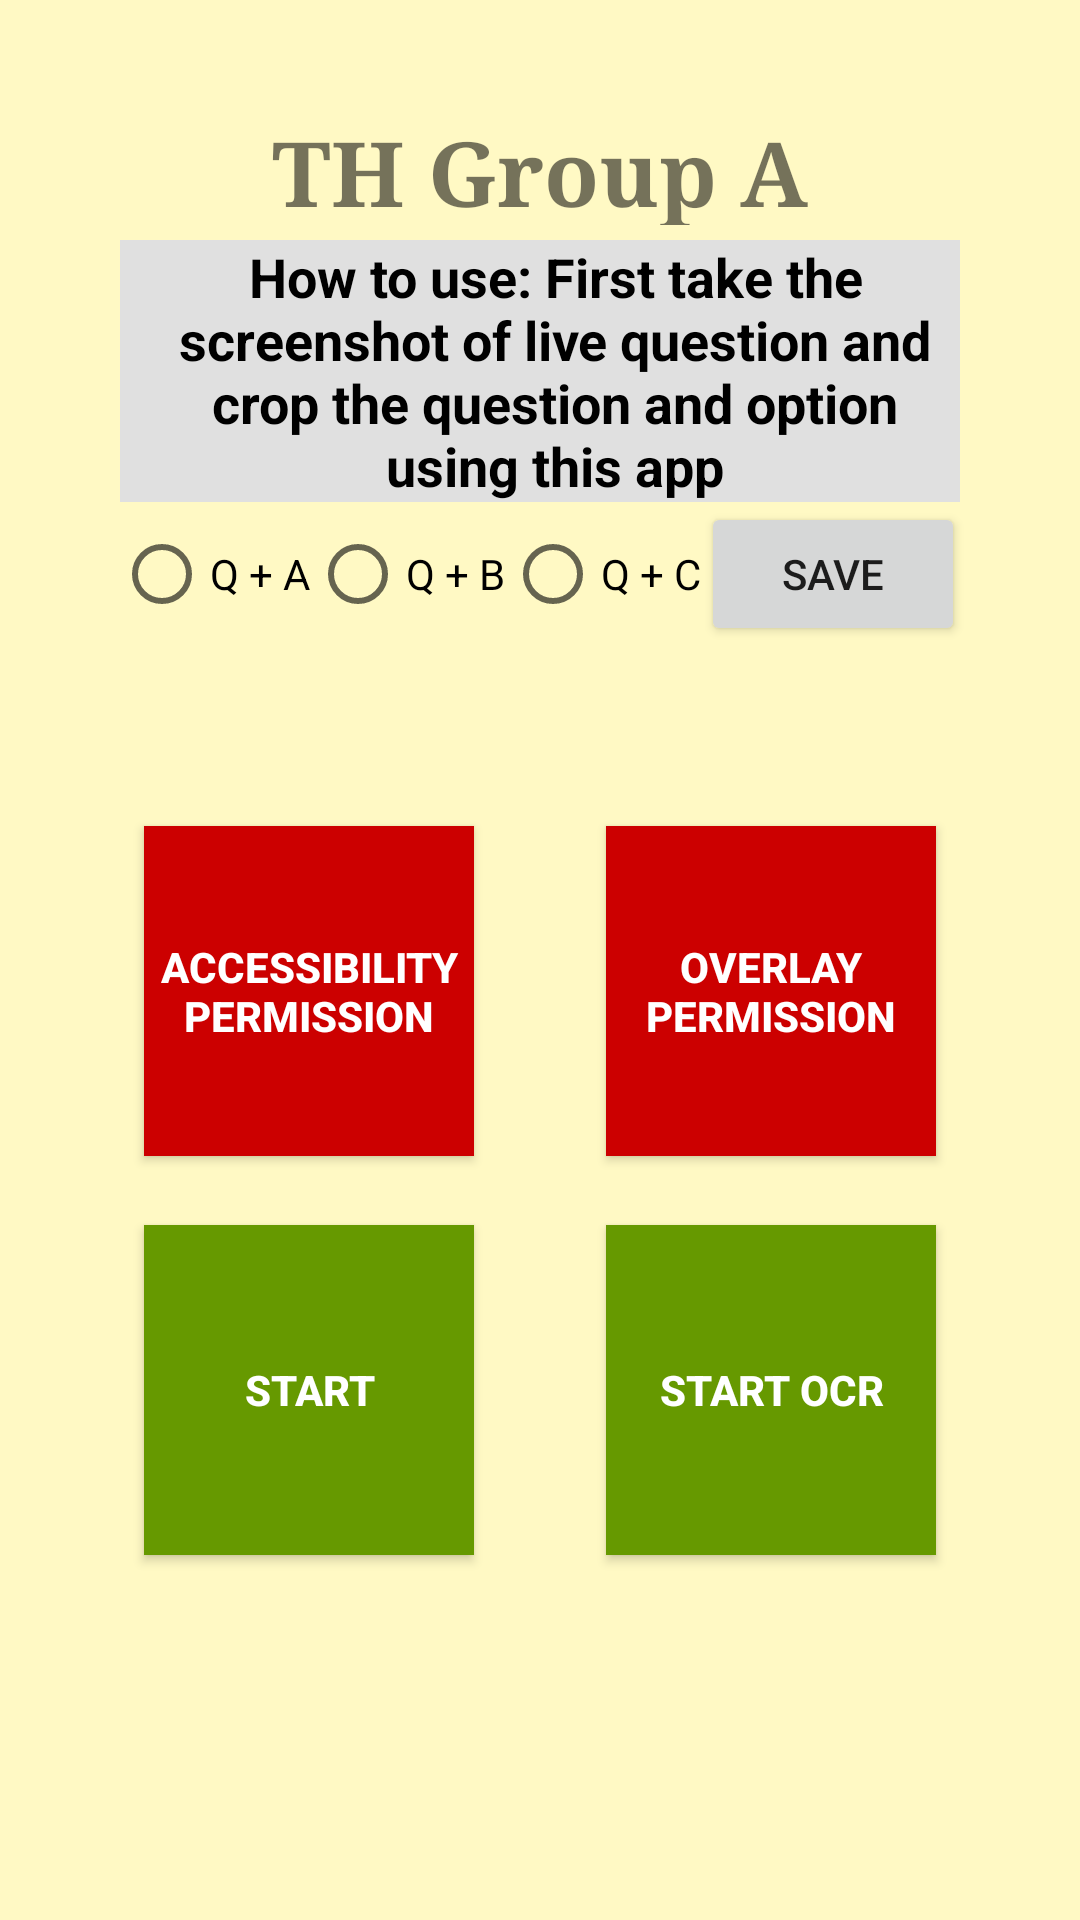

Layout XML and referenced resources for this Android screen:
<!-- AndroidManifest.xml: application theme AppTheme -->
<!-- res/layout/new_launcher.xml -->
<?xml version="1.0" encoding="utf-8"?>
<android.support.constraint.ConstraintLayout

    xmlns:android="http://schemas.android.com/apk/res/android"
    xmlns:app="http://schemas.android.com/apk/res-auto"
    xmlns:tools="http://schemas.android.com/tools"
    android:layout_width="match_parent"
    android:layout_height="match_parent"
    android:orientation="vertical">


    <android.support.constraint.ConstraintLayout
        android:id="@+id/appnamecontainer"
        android:layout_width="0dp"
        android:layout_height="110dp"
        android:layout_marginStart="8dp"
        android:layout_marginTop="16dp"
        android:layout_marginEnd="8dp"
        android:layout_marginBottom="8dp"
        android:background="@drawable/banner3"
        android:orientation="horizontal"
        app:layout_constraintBottom_toBottomOf="parent"
        app:layout_constraintEnd_toEndOf="parent"
        app:layout_constraintHorizontal_bias="1.0"
        app:layout_constraintStart_toStartOf="parent"
        app:layout_constraintTop_toTopOf="parent"
        app:layout_constraintVertical_bias="0.0">

        <TextView
            android:id="@+id/textView"
            android:layout_width="wrap_content"
            android:layout_height="38dp"
            android:layout_marginStart="8dp"
            android:layout_marginTop="8dp"
            android:layout_marginEnd="8dp"
            android:layout_marginBottom="8dp"
            android:fontFamily="serif"
            android:text="@string/app_name"
            android:textColor="@color/text_color"
            android:textSize="30sp"
            android:textStyle="bold"
            app:layout_constraintBottom_toBottomOf="parent"
            app:layout_constraintEnd_toEndOf="parent"
            app:layout_constraintHorizontal_bias="0.501"
            app:layout_constraintStart_toStartOf="parent"
            app:layout_constraintTop_toTopOf="parent"
            app:layout_constraintVertical_bias="0.232"/>
    </android.support.constraint.ConstraintLayout>

    <TextView
        android:id="@+id/textView2"
        android:layout_width="280dp"
        android:layout_height="0dp"
        android:layout_marginStart="20dp"
        android:layout_marginTop="80dp"
        android:layout_marginEnd="20dp"
        android:background="@color/grey_mat"
        android:paddingLeft="@dimen/padd_10"
        android:text="@string/desc"
        android:textAlignment="center"
        android:textColor="@android:color/black"
        android:textSize="18sp"
        android:textStyle="bold"
        app:layout_constraintEnd_toEndOf="parent"
        app:layout_constraintStart_toStartOf="parent"
        app:layout_constraintTop_toTopOf="parent"/>

    <LinearLayout
        android:id="@+id/linearLayout"
        android:layout_width="match_parent"
        android:layout_height="wrap_content"
        android:layout_marginStart="8dp"
        android:layout_marginEnd="8dp"
        android:gravity="center"
        android:orientation="horizontal"
        app:layout_constraintEnd_toEndOf="parent"
        app:layout_constraintStart_toStartOf="parent"
        app:layout_constraintTop_toBottomOf="@+id/textView2">

        <RadioGroup
            android:id="@+id/rgSearchType"
            android:layout_width="wrap_content"
            android:layout_height="wrap_content"
            android:gravity="center"
            android:orientation="horizontal">

            <RadioButton
                android:layout_width="wrap_content"
                android:layout_height="wrap_content"
                android:text="Q + A" />

            <RadioButton
                android:layout_width="wrap_content"
                android:layout_height="wrap_content"
                android:text="Q + B" />

            <RadioButton
                android:layout_width="wrap_content"
                android:layout_height="wrap_content"
                android:text="Q + C" />
        </RadioGroup>

        <Button
            android:layout_width="wrap_content"
            android:layout_height="wrap_content"
            android:text="Save" />
    </LinearLayout>

    <Button
        android:id="@+id/accpermission5"
        android:layout_width="110dp"
        android:layout_height="110dp"
        android:layout_marginStart="20dp"
        android:layout_marginTop="60dp"
        android:layout_marginEnd="8dp"
        android:background="#FFCC0000"
        android:text="@string/accessibility"
        android:textColor="@android:color/background_light"
        android:textSize="14sp"
        android:textStyle="bold"
        app:layout_constraintEnd_toStartOf="@+id/olpermission5"
        app:layout_constraintStart_toStartOf="parent"
        app:layout_constraintTop_toBottomOf="@+id/linearLayout" />

    <Button
        android:id="@+id/olpermission5"
        android:layout_width="110dp"
        android:layout_height="110dp"
        android:layout_marginStart="8dp"
        android:layout_marginEnd="20dp"
        android:background="#FFCC0000"
        android:text="@string/giveoverlaypermission"
        android:textColor="@android:color/background_light"
        android:textSize="14sp"
        android:textStyle="bold"
        app:layout_constraintBaseline_toBaselineOf="@+id/accpermission5"
        app:layout_constraintEnd_toEndOf="parent"
        app:layout_constraintStart_toEndOf="@+id/accpermission5"/>

    <Button
        android:id="@+id/start5"
        android:layout_width="110dp"
        android:layout_height="110dp"
        android:layout_marginStart="20dp"
        android:layout_marginTop="8dp"
        android:layout_marginEnd="8dp"
        android:layout_marginBottom="70dp"
        android:background="@android:color/holo_green_dark"
        android:text="@string/start"
        android:textColor="@android:color/background_light"
        android:textSize="14sp"
        android:textStyle="bold"
        app:layout_constraintBottom_toBottomOf="parent"
        app:layout_constraintEnd_toStartOf="@+id/ocr_btn5"
        app:layout_constraintStart_toStartOf="parent"
        app:layout_constraintTop_toBottomOf="@+id/accpermission5"
        app:layout_constraintVertical_bias="0.226" />


    <Button
        android:id="@+id/ocr_btn5"
        android:layout_width="110dp"
        android:layout_height="110dp"
        android:layout_marginStart="8dp"
        android:layout_marginEnd="20dp"
        android:background="@android:color/holo_green_dark"
        android:text="@string/ocr_btn_txt"
        android:textColor="@android:color/background_light"
        android:textSize="14sp"
        android:textStyle="bold"
        app:layout_constraintBaseline_toBaselineOf="@+id/start5"
        app:layout_constraintEnd_toEndOf="parent"
        app:layout_constraintStart_toEndOf="@+id/start5"/>

    
        
        
        
        
        
        
        
        
        
        
        
        
        
        
        
        
</android.support.constraint.ConstraintLayout>
<!-- resources referenced by this layout -->
<resources>
  <color name="grey_mat">#e0e0e0</color>
  <dimen name="padd_10">10dp</dimen>
  <string name="accessibility">Accessibility Permission</string>
  <string name="app_name">TH Group A</string>
  <string name="desc">How to use: First take the screenshot of live question and crop the question and option using this app</string>
  <string name="giveoverlaypermission">Overlay Permission</string>
  <string name="ocr_btn_txt">Start OCR</string>
  <string name="ocr_btn_txt_4">Start OCR with option 4</string>
  <string name="start">START </string>
  <style name="AppTheme" parent="Base.Theme.AppCompat.Light.DarkActionBar">
          <item name="colorAccent">@color/colorAccent</item>
          <item name="colorPrimary">@color/colorPrimary</item>
          <item name="colorPrimaryDark">@color/colorPrimaryDark2</item>
          <item name="android:colorBackground">@color/lime</item>
          <item name="android:colorForeground">@android:color/black</item>
          <item name="android:windowBackground">@color/background_yellow100</item>
  
      </style>
  <color name="colorAccent">#FF4081</color>
  <color name="colorPrimary">#E6295F</color>
  <color name="colorPrimaryDark2">#D61B50</color>
  <color name="lime">#BCE24A</color>
  <color name="background_yellow100">#fff9c4</color>
</resources>
